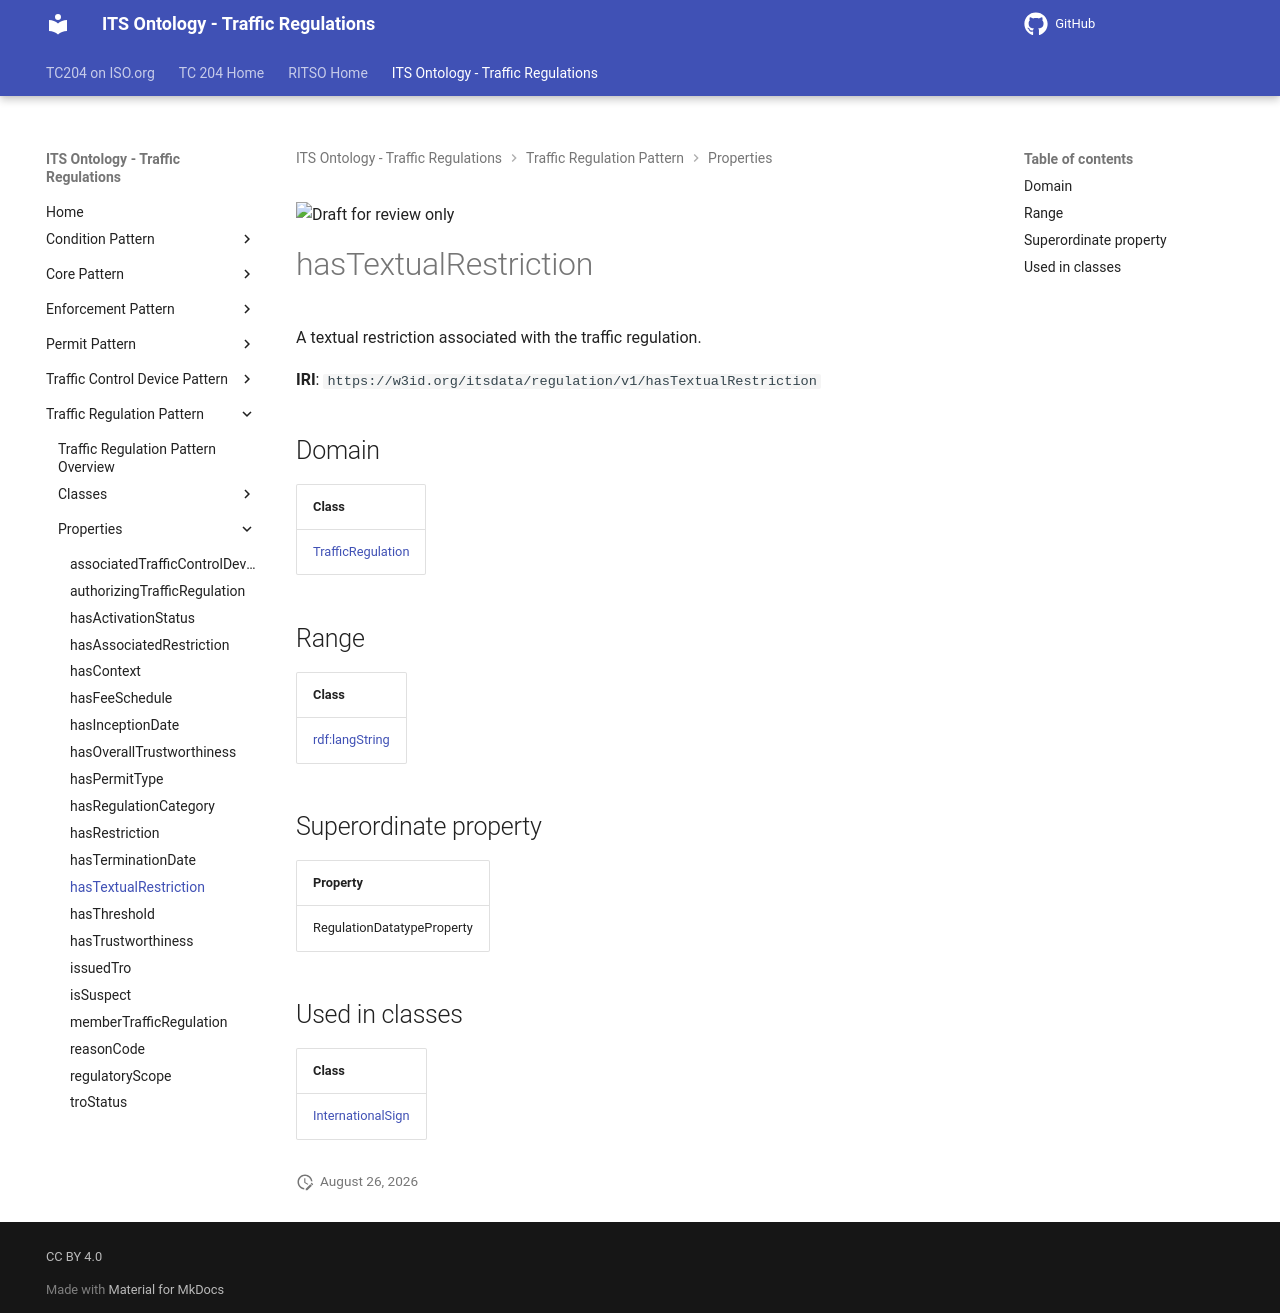

repository: ISO-TC204/ontology-its-regulation · page: v0.0.3-alpha.3/properties/hasTextualRestriction/index.html · generator: mkdocs

![Draft for review only](https://isotc204.org/assets/img/draft_for_review.svg)

# hasTextualRestriction

A textual restriction associated with the traffic regulation.

**IRI**: `https://w3id.org/itsdata/regulation/v1/hasTextualRestriction`

## Domain

| Class |
|-------|
| [TrafficRegulation](../classes/TrafficRegulation.md) |

## Range

| Class |
|-------|
| [rdf:langString](https://w3id.org/citydata/imported/rdf/langString) |

## Superordinate property

| Property |
|-------|
| RegulationDatatypeProperty |

## Used in classes

| Class |
|-------|
| [InternationalSign](../classes/InternationalSign.md) |
